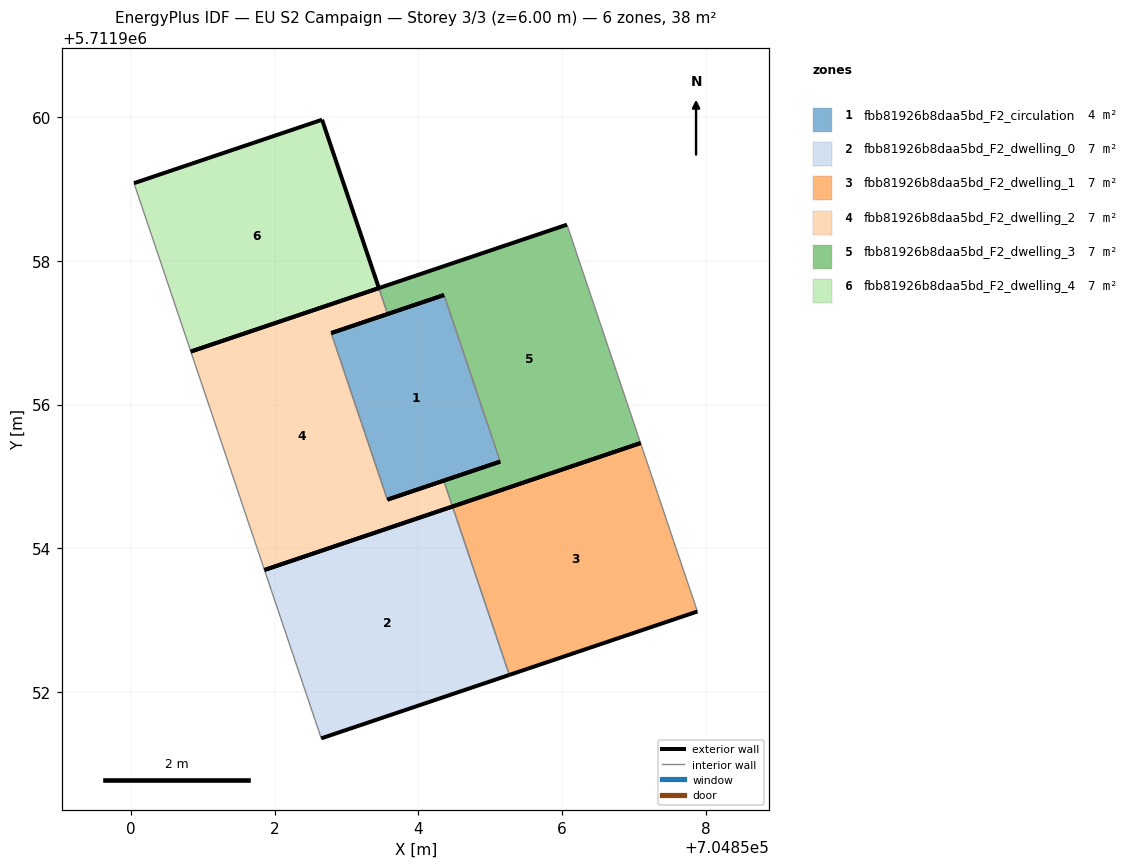
=== STOREY PLAN SPEC (per zone: floor XY polygon, exterior-wall plan segments, windows/doors) ===
zone 1: fbb81926b8daa5bd_F2_circulation  (4.1 m²)
  floor: (704855.14, 5711955.21) (704854.36, 5711957.53) (704852.79, 5711957.00) (704853.57, 5711954.68)
  exterior wall: (704855.14, 5711955.21) – (704853.57, 5711954.68)  [1.7 m]
  exterior wall: (704852.79, 5711957.00) – (704854.36, 5711957.53)  [1.7 m]
  interior walls: 2
zone 2: fbb81926b8daa5bd_F2_dwelling_0  (6.8 m²)
  floor: (704855.27, 5711952.24) (704854.47, 5711954.58) (704851.86, 5711953.70) (704852.65, 5711951.35)
  exterior wall: (704851.86, 5711953.70) – (704854.47, 5711954.58)  [2.8 m]
  exterior wall: (704855.27, 5711952.24) – (704852.65, 5711951.35)  [2.8 m]
  interior walls: 2
zone 3: fbb81926b8daa5bd_F2_dwelling_1  (6.8 m²)
  floor: (704857.88, 5711953.12) (704857.09, 5711955.46) (704854.47, 5711954.58) (704855.27, 5711952.24)
  exterior wall: (704854.47, 5711954.58) – (704857.09, 5711955.46)  [2.8 m]
  exterior wall: (704857.88, 5711953.12) – (704855.27, 5711952.24)  [2.8 m]
  interior walls: 2
zone 4: fbb81926b8daa5bd_F2_dwelling_2  (6.8 m²)
  floor: (704854.47, 5711954.58) (704854.35, 5711954.94) (704853.57, 5711954.68) (704852.79, 5711957.00) (704853.57, 5711957.26) (704853.45, 5711957.62) (704850.83, 5711956.74) (704851.86, 5711953.70)
  exterior wall: (704850.83, 5711956.74) – (704853.45, 5711957.62)  [2.8 m]
  exterior wall: (704853.57, 5711957.26) – (704852.79, 5711957.00)  [0.8 m]
  exterior wall: (704853.57, 5711954.68) – (704854.35, 5711954.94)  [0.8 m]
  exterior wall: (704854.47, 5711954.58) – (704851.86, 5711953.70)  [2.8 m]
  interior walls: 4
zone 5: fbb81926b8daa5bd_F2_dwelling_3  (6.8 m²)
  floor: (704857.09, 5711955.46) (704856.07, 5711958.50) (704853.45, 5711957.62) (704853.57, 5711957.26) (704854.36, 5711957.53) (704855.14, 5711955.21) (704854.35, 5711954.94) (704854.47, 5711954.58)
  exterior wall: (704854.35, 5711954.94) – (704855.14, 5711955.21)  [0.8 m]
  exterior wall: (704854.36, 5711957.53) – (704853.57, 5711957.26)  [0.8 m]
  exterior wall: (704853.45, 5711957.62) – (704856.07, 5711958.50)  [2.8 m]
  exterior wall: (704857.09, 5711955.46) – (704854.47, 5711954.58)  [2.8 m]
  interior walls: 4
zone 6: fbb81926b8daa5bd_F2_dwelling_4  (6.8 m²)
  floor: (704853.45, 5711957.62) (704852.66, 5711959.97) (704850.04, 5711959.08) (704850.83, 5711956.74)
  exterior wall: (704850.04, 5711959.08) – (704852.66, 5711959.97)  [2.8 m]
  exterior wall: (704852.66, 5711959.97) – (704853.45, 5711957.62)  [2.5 m]
  exterior wall: (704853.45, 5711957.62) – (704850.83, 5711956.74)  [2.8 m]
  interior walls: 1

=== DERIVED (storey summary) ===
Building: EU S2 Campaign
Storey: 3 of 3  (floor level z = 6.00 m)
Storey gross floor area: 38.2 m²
Zones on this storey: 6
  - fbb81926b8daa5bd_F2_circulation: floor 4.1 m²; exterior wall 3.3 m (9.9 m²); WWR 0.0%
  - fbb81926b8daa5bd_F2_dwelling_0: floor 6.8 m²; exterior wall 5.5 m (16.6 m²); WWR 0.0%
  - fbb81926b8daa5bd_F2_dwelling_1: floor 6.8 m²; exterior wall 5.5 m (16.6 m²); WWR 0.0%
  - fbb81926b8daa5bd_F2_dwelling_2: floor 6.8 m²; exterior wall 7.2 m (21.5 m²); WWR 0.0%
  - fbb81926b8daa5bd_F2_dwelling_3: floor 6.8 m²; exterior wall 7.2 m (21.6 m²); WWR 0.0%
  - fbb81926b8daa5bd_F2_dwelling_4: floor 6.8 m²; exterior wall 8.0 m (24.0 m²); WWR 0.0%
Zone adjacency (shared interzone walls):
  - fbb81926b8daa5bd_F2_circulation ↔ fbb81926b8daa5bd_F2_dwelling_2
  - fbb81926b8daa5bd_F2_circulation ↔ fbb81926b8daa5bd_F2_dwelling_3
  - fbb81926b8daa5bd_F2_dwelling_0 ↔ fbb81926b8daa5bd_F2_dwelling_1
  - fbb81926b8daa5bd_F2_dwelling_2 ↔ fbb81926b8daa5bd_F2_dwelling_3